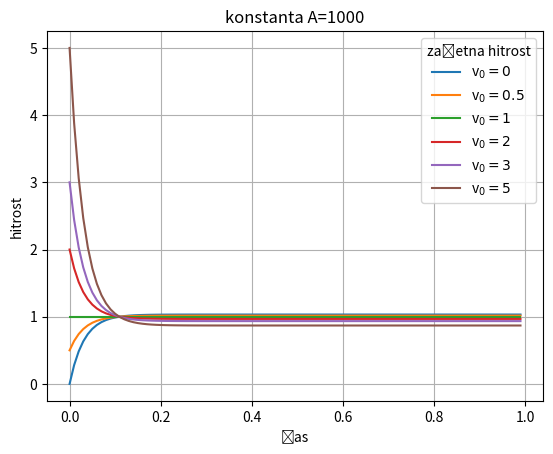

Reproduce this figure in Python.
#v poročilo: ne gre za negativne C, in tudi za c=0, za primer C=0.1, zelo podobno prvi nalogi

import numpy as np
import matplotlib.pyplot as plt

def v(t,C,v0):
    l0=1
    t0=1
    korC=np.sqrt(C)
    alfa=korC*t0
    
    lamda=(l0-v0/korC*np.tanh(alfa))/(t0/2/C-np.tanh(alfa)/2/C/korC)
    C2=v0-lamda/2/C
    C1=-C2*np.tanh(alfa)
    return C1*np.sinh(korC*t)+C2*np.cosh(korC*t)+lamda/2/C


p=1000  #vbistvu C
t = np.arange(0, 1, 0.01);



nicla,=plt.plot(t,v(t,p,0))
prva,= plt.plot(t, v(t,p,0.5))
prva_druga,= plt.plot(t,v(t,p,1))
druga,= plt.plot(t, v(t,p,2))
tretja, = plt.plot(t, v(t,p,3))
cetrta, = plt.plot(t, v(t,p,5))


plt.legend([nicla,prva,prva_druga, druga,tretja,cetrta], ['v$_{0}=0$','v$_{0}=0.5$','v$_{0}=1$', 'v$_{0}=2$','v$_{0}=3$','v$_{0}=5$'],title='začetna hitrost')
plt.grid()
naslov='konstanta A='+str(p)
plt.title(naslov)
naslov='konstanta'+str(p)+'.png'
plt.xlabel('čas')
plt.ylabel('hitrost')
plt.savefig(naslov)
plt.show()